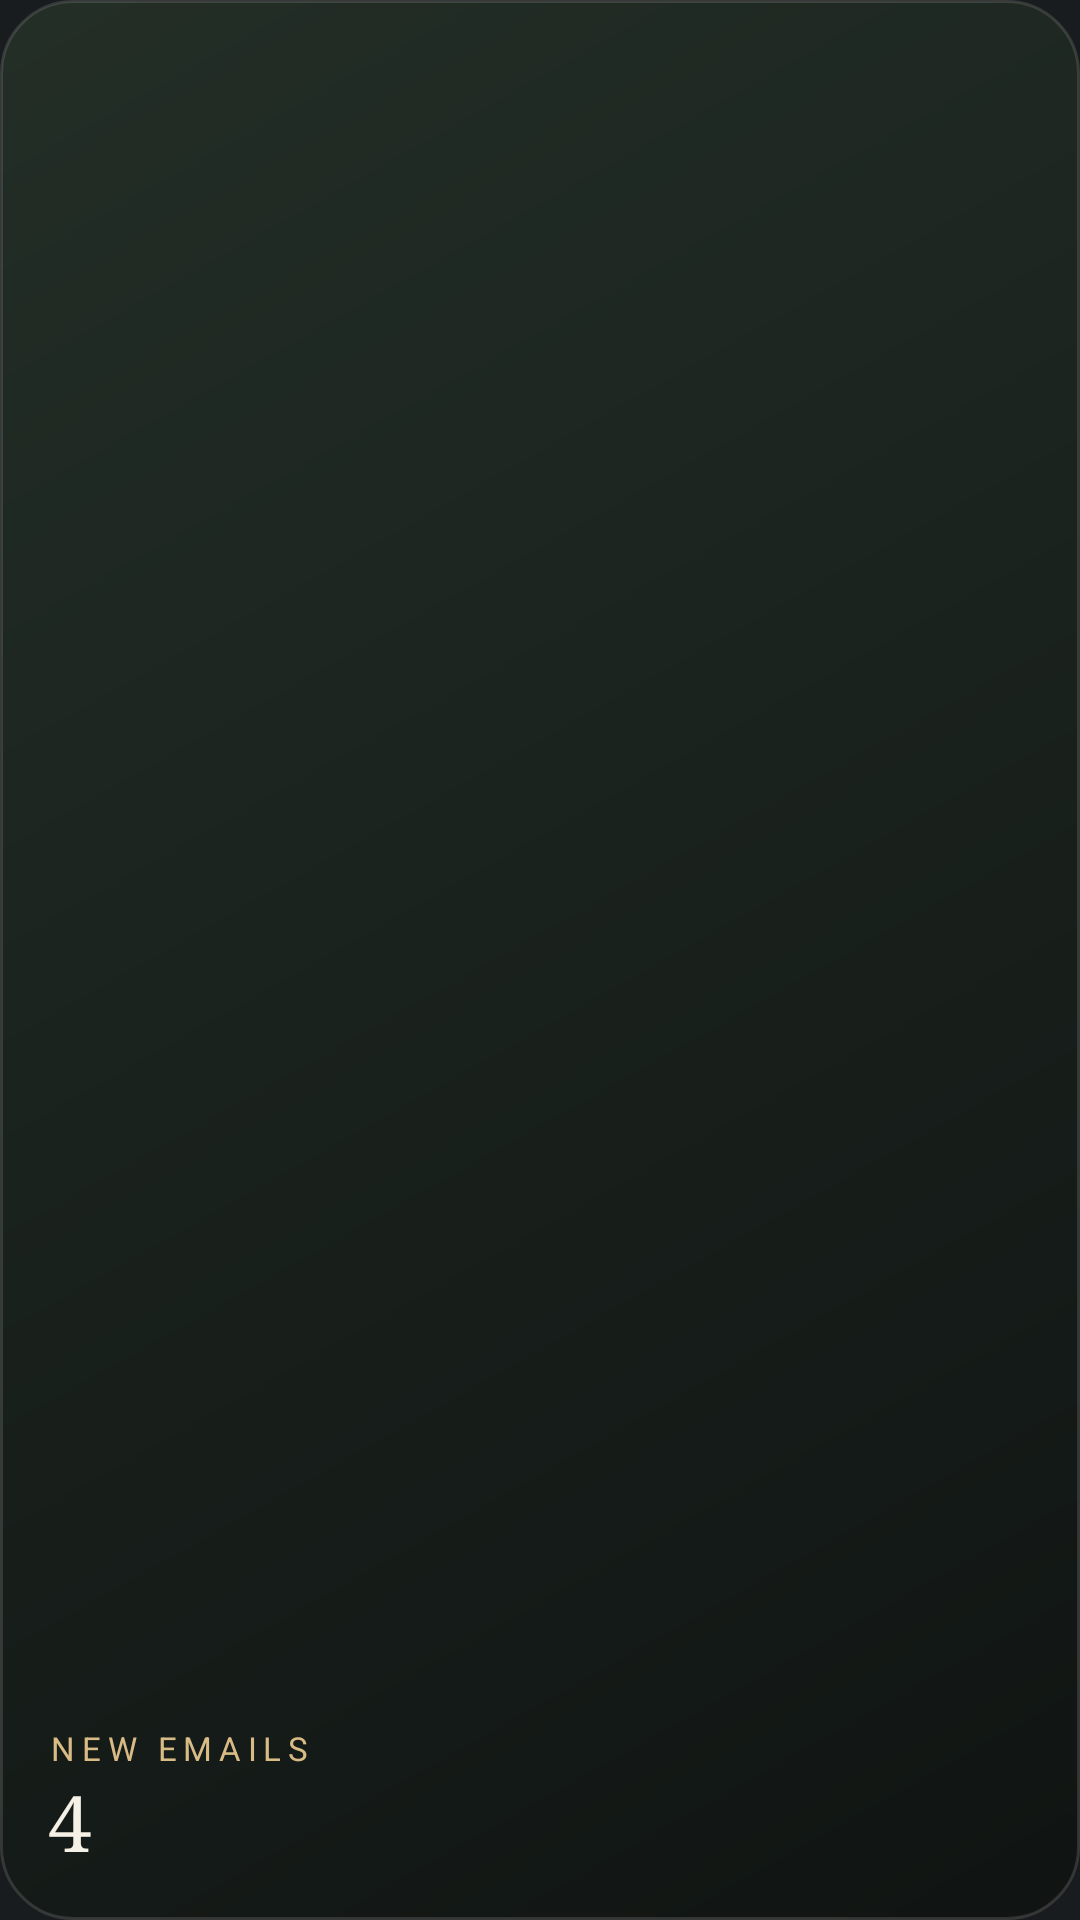

This screen was rendered from an Android layout file. Write that file and the resources it references.
<!-- AndroidManifest.xml: application theme android:Theme.DeviceDefault.NoActionBar -->
<!-- res/layout/preview_mail.xml -->
<?xml version="1.0" encoding="utf-8"?>
<LinearLayout xmlns:android="http://schemas.android.com/apk/res/android"
    android:layout_width="match_parent" android:layout_height="match_parent"
    android:orientation="vertical" android:gravity="bottom|start" android:padding="16dp"
    android:background="@drawable/preview_ground">
    <TextView android:layout_width="wrap_content" android:layout_height="wrap_content"
        android:text="New emails" android:textColor="#FFD9BB86" android:textSize="11sp" android:letterSpacing="0.2" android:textAllCaps="true" />
    <TextView android:layout_width="wrap_content" android:layout_height="wrap_content"
        android:text="4" android:textColor="#FFF6F1E6" android:textSize="26sp" android:fontFamily="serif" />
</LinearLayout>
<!-- resources referenced by this layout -->
<resources>
  <!-- drawable preview_ground (drawable) -->
  <?xml version="1.0" encoding="utf-8"?>
  <shape xmlns:android="http://schemas.android.com/apk/res/android">
      <corners android:radius="24dp" />
      <gradient android:angle="315" android:startColor="#E6243028" android:endColor="#E60E1311" />
      <stroke android:width="1dp" android:color="#22F6F1E6" />
  </shape>
</resources>
